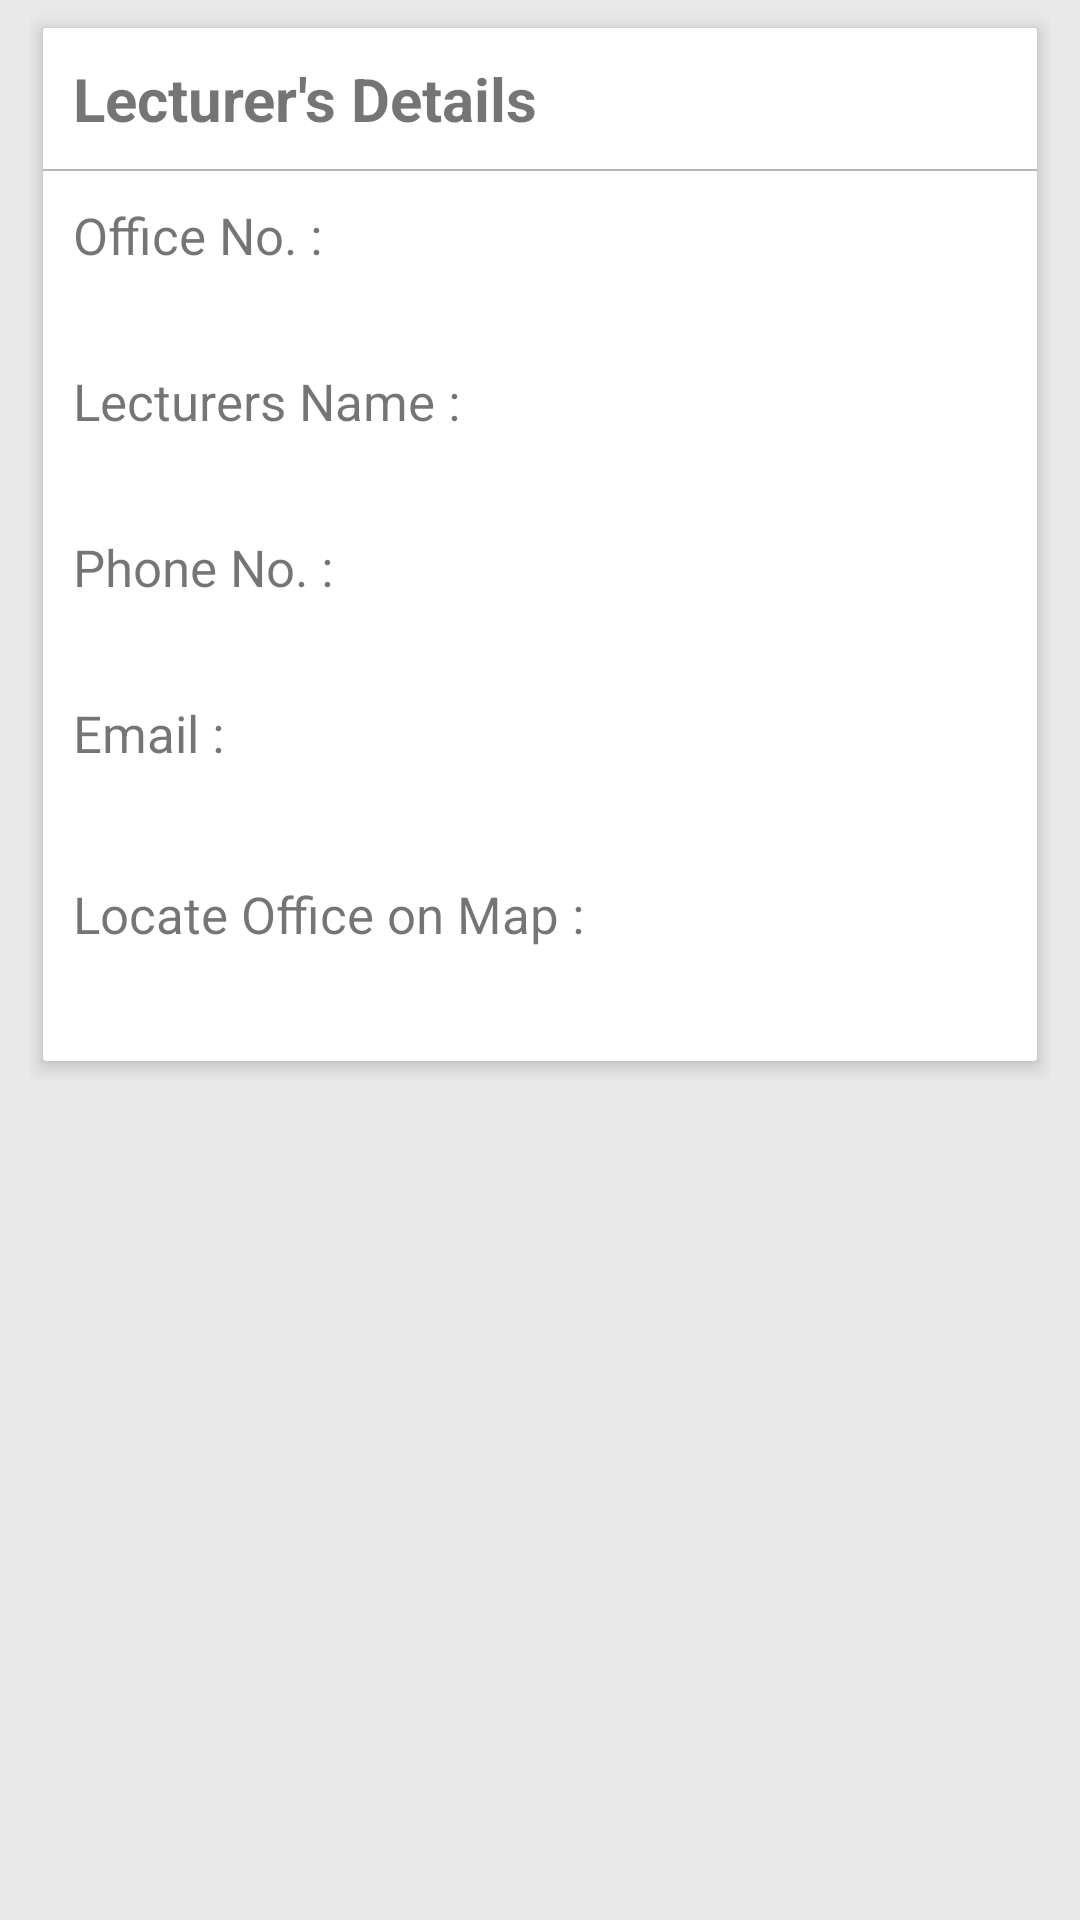

This screen was rendered from an Android layout file. Write that file and the resources it references.
<!-- AndroidManifest.xml: application theme AppTheme -->
<!-- res/layout/content_esingle_item_view.xml -->
<?xml version="1.0" encoding="utf-8"?>
<android.support.v4.widget.NestedScrollView
    xmlns:android="http://schemas.android.com/apk/res/android"
    xmlns:app="http://schemas.android.com/apk/res-auto"
    xmlns:tools="http://schemas.android.com/tools"
    xmlns:cardview="http://schemas.android.com/apk/res-auto"
    android:layout_width="match_parent"
    android:layout_height="match_parent"
    android:background="#e9e9e9"
    android:paddingBottom="@dimen/activity_vertical_margin"
    android:paddingLeft="10dp"
    android:paddingRight="10dp"
    android:paddingTop="@dimen/activity_vertical_margin"
    app:layout_behavior="@string/appbar_scrolling_view_behavior">
    <RelativeLayout
        android:layout_width="match_parent"
        android:layout_height="match_parent"
        android:paddingTop="2dp">

        <android.support.v7.widget.CardView
            android:layout_width="match_parent"
            android:layout_marginTop="1dp"
            android:layout_height="wrap_content"
            android:clickable="true"
            cardview:cardUseCompatPadding="true"
            android:layout_gravity="center_horizontal"
            cardview:cardElevation="4dp"
            cardview:cardCornerRadius="1dp">
            <LinearLayout
                android:layout_width="match_parent"
                android:layout_height="wrap_content"
                android:orientation="vertical"
                android:paddingTop="10dp">
                <TextView
                    android:id="@+id/details"
                    android:paddingLeft="10dp"
                    android:layout_width="wrap_content"
                    android:layout_height="wrap_content"
                    android:textStyle="bold"
                    android:textSize="20sp"
                    android:text="Lecturer's Details" />
                <View
                    android:id="@+id/view0"
                    android:layout_width="match_parent"
                    android:layout_height="0.5dp"
                    android:layout_marginTop="10dp"
                    android:background="#B6B6B6"
                    android:layout_below="@+id/textView0a"
                    android:layout_alignParentLeft="true"
                    android:layout_alignParentStart="true" />
                <TextView
                    android:id="@+id/officelabel"
                    android:paddingLeft="10dp"
                    android:layout_marginTop="10dp"
                    android:textIsSelectable="true"
                    android:layout_width="wrap_content"
                    android:layout_height="wrap_content"
                    android:textSize="17sp"
                    android:layout_marginBottom="5dp"
                    android:text="@string/officelabel" />

                <TextView
                    android:id="@+id/office"
                    android:layout_width="wrap_content"
                    android:textSize="17sp"
                    android:paddingLeft="10dp"
                    android:textIsSelectable="true"
                    android:layout_height="wrap_content"
                    android:layout_marginBottom="5dp"
                    android:layout_toRightOf="@+id/officelabel" />

                <TextView
                    android:id="@+id/lecturerlabel"
                    android:layout_width="wrap_content"
                    android:textSize="17sp"
                    android:paddingLeft="10dp"
                    android:textIsSelectable="true"
                    android:layout_marginBottom="5dp"
                    android:layout_height="wrap_content"
                    android:layout_below="@+id/officelabel"
                    android:text="@string/lectureslabel" />

                <TextView
                    android:id="@+id/lecturer"
                    android:layout_width="wrap_content"
                    android:layout_height="wrap_content"
                    android:textSize="17sp"
                    android:paddingLeft="10dp"
                    android:textIsSelectable="true"
                    android:layout_below="@+id/office"
                    android:layout_marginBottom="5dp"
                    android:layout_toRightOf="@+id/lecturerlabel" />

                <TextView
                    android:id="@+id/phonelabel"
                    android:layout_width="wrap_content"
                    android:textSize="17sp"
                    android:paddingLeft="10dp"
                    android:textIsSelectable="true"
                    android:layout_height="wrap_content"
                    android:layout_below="@+id/lecturerlabel"
                    android:layout_marginBottom="5dp"
                    android:text="@string/phonelabel" />

                <TextView
                    android:id="@+id/phone"
                    android:layout_width="wrap_content"
                    android:layout_height="wrap_content"
                    android:autoLink="phone"
                    android:textSize="17sp"
                    android:paddingLeft="10dp"
                    android:textIsSelectable="true"
                    android:layout_below="@+id/lecturer"
                    android:layout_marginBottom="5dp"
                    android:layout_toRightOf="@+id/phonelabel" />
                <TextView
                    android:id="@+id/emaillabel"
                    android:layout_width="wrap_content"
                    android:layout_height="wrap_content"
                    android:textSize="17sp"
                    android:text="Email :"
                    android:textIsSelectable="true"
                    android:paddingLeft="10dp"
                    android:layout_below="@+id/lecturer"
                    android:layout_marginBottom="5dp"
                    android:layout_toRightOf="@+id/phonelabel" />
                <TextView
                    android:id="@+id/email"
                    android:layout_width="wrap_content"
                    android:layout_height="wrap_content"
                    android:autoLink="email"
                    android:textSize="17sp"
                    android:paddingLeft="10dp"
                    android:layout_marginBottom="10dp"
                    android:textIsSelectable="true"
                    android:layout_below="@+id/lecturer"
                    android:layout_toRightOf="@+id/phonelabel" />
                <TextView
                    android:id="@+id/maplabel"
                    android:layout_width="wrap_content"
                    android:layout_height="wrap_content"
                    android:textSize="17sp"
                    android:text="Locate Office on Map :"
                    android:textIsSelectable="true"
                    android:paddingLeft="10dp"
                    android:layout_below="@+id/lecturer"
                    android:layout_marginBottom="5dp"
                    android:layout_toRightOf="@+id/phonelabel" />
                <TextView
                    android:id="@+id/map"
                    android:layout_width="wrap_content"
                    android:layout_height="wrap_content"
                    android:autoLink="web"
                    android:textSize="17sp"
                    android:paddingLeft="10dp"
                    android:layout_marginBottom="10dp"
                    android:textIsSelectable="true"
                    android:layout_below="@+id/lecturer"
                    android:layout_toRightOf="@+id/phonelabel" />

                
            </LinearLayout>
        </android.support.v7.widget.CardView>
    </RelativeLayout>
</android.support.v4.widget.NestedScrollView>
<!-- resources referenced by this layout -->
<resources>
  <!-- drawable search_lecturers: png bitmap (drawable, 58202 bytes) -->
  <string name="lectureslabel">"Lecturers Name : "</string>
  <string name="officelabel">"Office No. : "</string>
  <string name="phonelabel">"Phone No. : "</string>
  <style name="AppTheme" parent="Theme.AppCompat.Light.DarkActionBar">
          
          <item name="colorPrimary">@color/colorPrimary</item>
          <item name="colorPrimaryDark">@color/colorPrimaryDark</item>
          <item name="colorAccent">@color/colorAccent</item>
          <item name="android:navigationBarColor">#59c</item>
      </style>
  <color name="colorPrimary">#42c7ff</color>
  <color name="colorPrimaryDark">#009fe1</color>
  <color name="colorAccent">#0095d6</color>
</resources>
